Run: headless pygame with SDL's dummy video driver; simulated clock (each Clock.tick advances the game by its frame time, no real sleeping); random seed 0; keys injected as events and as key.get_pressed() state; mouse plan: one left click at the window centre at the start of phase 2, then a move to the lower-right quarter at the start of phase 3.
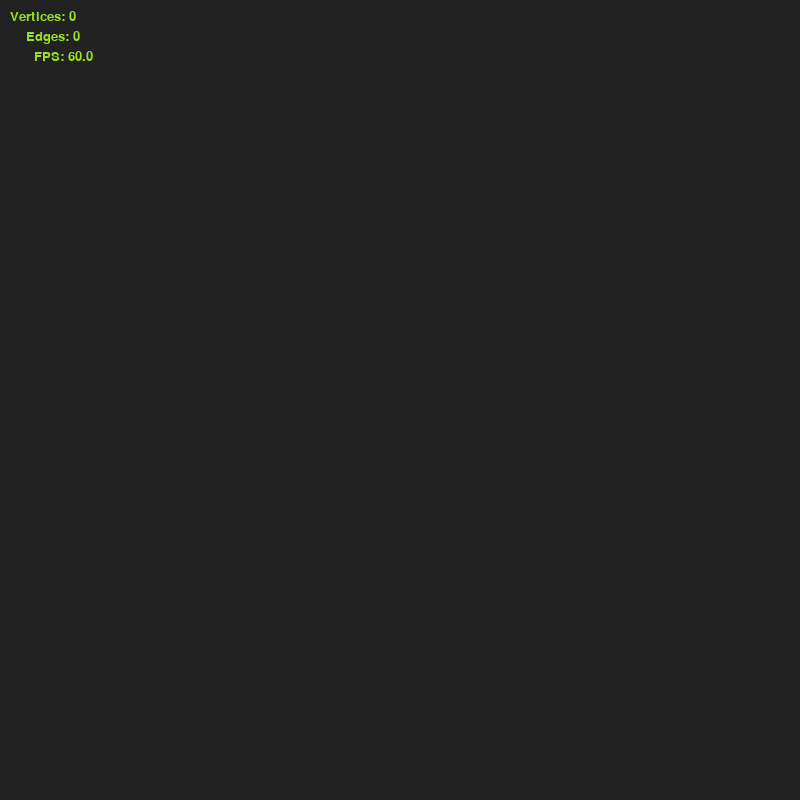
Frame 1 of 4 · flips 1–60 · no input
Frame 2 of 4 · flips 61–180 · clicked the window centre · tapped SPACE, RETURN · held RIGHT (→), D · screen unchanged from frame 1, image omitted
Frame 3 of 4 · flips 181–300 · moved the mouse to the lower-right quarter · held DOWN (↓), S · screen unchanged from frame 2, image omitted
Frame 4 of 4 · flips 301–420 · held LEFT (←), A, UP (↑), W · screen unchanged from frame 3, image omitted

The pygame program that drew these frames:

"""
Keybindings:
v = add 1 (V)ertex
t = add (T)en vertices
e = add an (E)dge
click to pan
grab a node and hold left ctrl to move it faster!!
"""
import pygame
from pygame.locals import *
import random
import math
# import os.path

background_colour = (50, 50, 50)
(width, height) = (800, 800)

"""prints interesting info"""
debug = False

"""this is how smushy the animations happen"""
dampen = 0.01

"""the rate at which the dampening increases after
    adding an edge or a node, or calling shake
    0 means none"""
dampen_decrease = .1

"""pad_scaler: 4 is big, 2.5 is cozy"""
pad_scaler = 2

"""can increase the visual size of nodes and edges"""
view_size_scaler = 1

"""can fill in the number of v,e to begin with"""
number_of_vertices = 0
number_of_edges = 0
edge_rate = .01

"""reduce if there's lots of vibrations"""
force_max = 30

"""controls panning speed"""
mouse_sens = .4

"""dont change these:"""
name_list = ["Lorem", "ipsum", "dolor", "sit", "amet", "consectetur", "adipiscing", "elit", "Integer", "nec", "odio", "Praesent"]

monokai_bg = pygame.Color(34, 34, 34)
monokai_orange = pygame.Color(255, 151, 60)
monokai_purple = pygame.Color(145, 84, 188)
monokai_white = pygame.Color(235, 249, 243)
monokai_green = pygame.Color(152, 224, 35)
monokai_blue = pygame.Color(71, 192, 230)
# monokai_green = pygame.Color()
red_color = pygame.Color(255, 0, 0)
green_color = pygame.Color(0, 255, 0)
blue_color = pygame.Color(0, 0, 255)
white_color = pygame.Color(255, 255, 255)
black_color = pygame.Color(0, 0, 0)

background_color = monokai_bg
vertex_color = monokai_purple
vertex_boarder_color = monokai_blue
word_color = monokai_white
edge_color = monokai_blue
selected_color = monokai_orange
debug_color = monokai_green

# h5file = tb.openFile('overflow.h5', 'r')

#input: time
#output: 

# events = []
# event_table = h5file.getNode("/", "events")




class GraphPlotPanel():
    def __init__(self):
        self.selected_bg = False
        self.selected_vertex = None
        self.hovered_vertex = None
        self.running = True
        self.frame_count = 0
        self.dampen = dampen
        self.dampen_decrease = 1 - dampen_decrease
        self.E = []
        self.V = []
        self.view_size_scaler = view_size_scaler
        self.mouse_sens = mouse_sens
        pygame.init()
        self.fpsClock = pygame.time.Clock()
        self.info_font = pygame.font.SysFont("monospace", 20)
        self.screen = pygame.display.set_mode((width, height))
        pygame.display.set_caption('Graph Visualizer')

    def shake(self):
        self.dampen = dampen
        # for v in self.V:
        #     touching = self.findvertex(v.x, v.y)
        #     if touching is not None:
        #         e = Edge(v, touching, 20)
        #         self.E.append(e)
        # for v in self.V:
        #     m = random.choice([1, -1])
        #     v.dx = m * len(self.V) * 500
        #     m = random.choice([1, -1])
        #     v.dy = m * len(self.V) * 500

    def findvertex(self, x, y):
        for v in self.V:
            if math.hypot(v.x - x, v.y - y) <= v.size * self.view_size_scaler:
                return v
        return None

    def spring(self, edge):
        self._spring(edge.s, edge.t, edge.weight, edge=True)

    def _spring(self, v1, v2, weight, edge):
        pad = 4 * ((v1.size + v2.size) + len(self.V))
        x_diff = v1.x - v2.x
        y_diff = v1.y - v2.y
        angle = math.atan2(y_diff, x_diff)
        dist = math.hypot(x_diff, y_diff)
        # if dist < width/3 or edge:
        force = 10 * (dist - pad)
        if force > force_max:
            force = force_max
        if edge:
            force = 20 * (dist - pad / 2)
        x_force = math.cos(angle) * force
        y_force = math.sin(angle) * force
        v1.dx += x_force
        v2.dx -= x_force
        v1.dy += y_force
        v2.dy -= y_force

    def repel(self, v1):
        for v2 in self.V:
            if v2 == v1:
                return
            self._spring(v1, v2, 30, edge=False)

    def pan(self, x, y):
        for v in self.V:
            v.x += x * self.mouse_sens
            v.y += y * self.mouse_sens

    # def buildRandomGraph(self, number_of_vertices, edge_rate):
    #     for n in range(self.):
    #         size = random.choice([k for k in range(5, 25, 5)])
    #         v = Vertex(size)
    #         self.V.append(v)

    def add_node(self):
        self.dampen = dampen
        size = random.choice([k for k in range(10, 50, 5)])
        v = Vertex(size, str(size))
        self.V.append(v)

    def add_edge(self):
        self.dampen = dampen
        if len(self.V) > 1:
            edges = random.sample(self.V, 2)
            e = Edge(edges[1], edges[0], 20)
            self.E.append(e)

    def calculate_positions(self):
        for e in self.E:
            self.spring(e)
        for v in self.V:
            if debug:
                pygame.draw.line(self.screen, monokai_green,
                                (v.x, v.y), (v.x + v.dx * 3, v.y + v.dy * 3), 3)
            # if self.dampen > 1e-05:
            self.repel(v)
            if math.fabs(v.dx) > 1000:
                v.dx *= .7
            if math.fabs(v.dy) > 1000:
                v.dy *= .7
            v.dx = v.dx * self.dampen
            v.dy = v.dy * self.dampen
            v.move()

    def run(self):
        while(self.running):
            
            self.frame_count += 1
            self.dampen *= self.dampen_decrease
            for event in pygame.event.get():
                #checking pressed keys
                keys = pygame.key.get_pressed()
                if event.type == pygame.KEYDOWN:
                    if keys[pygame.K_s]:
                        self.shake()
                    if keys[pygame.K_v]:
                        self.add_node()
                    if keys[pygame.K_t]:
                        for x in range(10):
                            self.add_node()
                    if keys[pygame.K_e]:
                        if event.mod & KMOD_SHIFT:
                            for x in range(10):
                                self.add_edge()
                        else:
                            self.add_edge()
                if event.type == pygame.QUIT:
                    self.running = False
                elif event.type == pygame.MOUSEBUTTONDOWN:
                    (mouseX, mouseY) = pygame.mouse.get_pos()
                    self.selected_vertex = self.findvertex(mouseX, mouseY)
                    if self.selected_vertex:
                        self.selected_vertex.border_color = selected_color
                    else:
                        self.selected_bg = True
                elif event.type == pygame.MOUSEBUTTONUP:
                    if self.selected_vertex:
                        self.selected_vertex.border_color = vertex_boarder_color
                    self.selected_vertex = None
                    self.selected_bg = False
                elif event.type == pygame.MOUSEMOTION:
                    (mouseX, mouseY) = pygame.mouse.get_pos()
                    found = self.findvertex(mouseX, mouseY)
                    if found:
                        self.hovered_vertex = found
                        self.hovered_vertex.border_color = selected_color
                        self.hovered_vertex.color = selected_color
                    elif self.hovered_vertex:
                        self.hovered_vertex.border_color = vertex_boarder_color
                        self.hovered_vertex.color = vertex_color
                        self.hovered_vertex = None
            self.screen.fill(background_color)
            if self.selected_vertex:
                (mouseX, mouseY) = pygame.mouse.get_pos()
                self.selected_vertex.x = mouseX
                self.selected_vertex.y = mouseY
                keys = pygame.key.get_pressed()
                if keys[pygame.K_LCTRL]:
                    self.pan(int(mouseX - width / 2) * -.2,
                            (int(mouseY - height / 2) * -.2))
            if self.selected_bg:
                (mouseX, mouseY) = pygame.mouse.get_pos()
                # if math.fabs(mouseX) + math.fabs(mouseY) < 500:
                self.pan(int(mouseX - width / 2) * -.2,
                        (int(mouseY - height / 2) * -.2))
            self.calculate_positions()

            for e in self.E:
                if e.s == self.selected_vertex or\
                   e.t == self.selected_vertex or\
                   e.s == self.hovered_vertex or\
                   e.t == self.hovered_vertex:
                    e.color = selected_color
                else:
                    e.color = edge_color
                e.display(self.screen)
            for v in self.V:
                v.display(self.screen)
            vertex_number_info = self.info_font.render(
                "Vertices: " + str(len(self.V)),
                1,
                debug_color)
            edge_number_info = self.info_font.render(
                "    Edges: " + str(len(self.E)),
                1,
                debug_color)
            fps_number_info = self.info_font.render(
                "      FPS: " + str(self.fpsClock.get_fps())[:5],
                1,
                debug_color)
            self.screen.blit(vertex_number_info, (10, 10))
            self.screen.blit(edge_number_info, (10, 30))
            self.screen.blit(fps_number_info, (10, 50))
            pygame.display.flip()
            self.fpsClock.tick(120)


def launch_graph_plot():
    graph_plot = GraphPlotPanel()
    # graph_plot.buildRandomGraph(number_of_vertices, edge_rate)
    for x in range(number_of_vertices):
        graph_plot.add_node()
    for y in range(number_of_edges):
        graph_plot.add_edge()
    graph_plot.run()


class Edge():
    def __init__(self, s, t, weight):
        self.s = s
        self.t = t
        s.degree += 1
        t.degree += 1
        self.weight = min(random.choice([x for x in range(5, 15)]), s.size, t.size)
        self.color = edge_color

    def __str__(self):
        return "(" + str(self.s) + ", " + str(self.t) + ")"

    def display(self, screen):
        pygame.draw.line(screen, background_color,
                        (self.s.x, self.s.y), (self.t.x, self.t.y),
                         int(self.weight/2)+3)
        pygame.draw.line(screen, self.color,
                        (self.s.x, self.s.y), (self.t.x, self.t.y),
                         int(self.weight/2))


class Vertex():
    def __init__(self, size, name=None):
        self.x = random.choice(range(size, width-size))
        self.y = random.choice(range(size, height-size))
        self.dx = int(random.random() * 100)
        self.dy = int(random.random() * 100)
        self.mass = size
        self.color = vertex_color
        self.border_color = vertex_boarder_color
        self.thickness = 0
        self.degree = 0
        self.size = size
        self.name = name
        if self.name is None:
            self.name = str(random.choice([v for v in range(100)]))

    def __str__(self):
        return "(" + str(self.x) + ", " + str(self.y) + ")"

    def display(self, screen):
        pygame.draw.circle(screen, self.border_color, (
            int(self.x), int(self.y)), self.size * view_size_scaler + 3)
        pygame.draw.circle(screen, self.color, (
            int(self.x), int(self.y)), self.size * view_size_scaler, self.thickness)
        fontObj = pygame.font.Font(None, max(self.size, 12))
        label = fontObj.render(self.name, False, word_color)
        screen.blit(label, (self.x-label.get_width()/2,
                            self.y-label.get_height() / 2))

    def move(self):
        self.x -= self.dx
        self.y -= self.dy

if __name__ == "__main__":
    launch_graph_plot()

class TagGraph():
    def __init__(self):
        self.tags = {}
        self.edges = {}
        self.vertices = {}
        self.posts = set()


    def _add_post_tag(self, tag, post):
        if not tag in self.vertices:
            tg = TagInfo()
            tg.post_count = 1
            tg.score = 0
            self.vertices[tag] = tg
        else:
            self.vertices[tag].post_count += 1

    def _remove_post_tag(self, tag, post):
        self.vertices[tag].post_count -= 1
        if self.vertices[tag].post_count == 0:
            del self.vertices[tag]

    def _add_answer_tag(self, tag, answer):
        if not tag in self.vertices:
            return
        self.vertices[tag].answer_count += 1

    def _remove_answer_tag(self, tag, answer):
        if not tag in self.vertices:
            return
        self.vertices[tag].answer_count -= 1

    def add_answer(self, answer, post):
        for tag in post['tags']:
            self._add_answer_tag(tag, answer)

    def remove_answer(self, answer, post):
        for tag in post['tags']:
            self._remove_answer_tag(tag, answer)

    def add_question(self, post):
        if post['id'] in self.posts:
            return
        self.posts.add(post['id'])
        taglist = []
        for tag in post['tags']:
            taglist.append(tag)
            self._add_post_tag(tag, post)
        for i, source in enumerate(taglist):
            for target in taglist[i + 1:]:
                e = (source, target)
                if e[0] > e[1]:
                    e = (target, source)
                w = 1.0 / len(taglist)
                if e in self.edges:
                    self.edges[e] += w
                # Add new vertex
                else:
                    self.edges[e] = w

    def remove_question(self, post):
        if not post['id'] in self.posts:
            return
        self.posts.remove(post['id'])
        taglist = []
        for tag in post['tags']:
            taglist.append(tag)
            self._remove_post_tag(tag, post)
        for i, source in enumerate(taglist):
            for target in taglist[i + 1:]:
                e = (source, target)
                if e[0] > e[1]:
                    e = (target, source)
                w = 1.0 / len(taglist)
                # Remove vertex
                if self.edges[e] == w:
                    del self.edges[e]
                else:
                    self.edges[e] -= w

    def add_vote(self, vote, post):
        vote_type = vote['vote_type_id']
        # Up Mod
        if vote_type == 2:
            for tag in post['tags']:
                self.vertices[tag].score += 1
        elif vote_type == 3:
            for tag in post['tags']:
                self.vertices[tag].score -= 1
        elif vote_type == 5:
            for tag in post['tags']:
                self.vertices[tag].favorite_count += 1

    def remove_vote(self, vote, post):
        vote_type = vote['vote_type_id']
        # Up Mod
        if vote_type == 2:
            for tag in post['tags']:
                if not tag in self.vertices:
                    continue
                self.vertices[tag].score -= 1
        # Down mod
        elif vote_type == 3:
            for tag in post['tags']:
                if not tag in self.vertices:
                    continue
                self.vertices[tag].score += 1
        # Favorite
        elif vote_type == 5:
            for tag in post['tags']:
                if not tag in self.vertices:
                    continue
                self.vertices[tag].favorite_count -= 1


class TimeFilter():
    def __init__(self, event_array, sorted_event_index):
        self.event_array = event_array
        self.sorted_event_index = sorted_event_index
        self.oldindex = 0
        self.newindex = 0
        self.isReverse = None

    def setTime(self, time):
        #binary search to find the latest index
        #that is lte this time
        self.oldindex = 0
        self.newindex = self._bisect_left(time)
        if self.newindex > self.oldindex:
            self.isReverse = False
        else:
            self.isReverse = True

    def event_seq_gen(self):
        i = self.oldindex
        if not self.isReverse:
            while i < self.newindex:
                yield self.event_array[self.sorted_event_index[i]]
                i += 1
        elif self.isReverse:
            while i > self.newindex:
                yield self.event_array[self.sorted_event_index[i]]
                i -= 1

    def _bisect_left(self, x, lo=0, hi=None):
        max = self.event_array[0]['timestamp']
        i = 1
        while x > max and i < len(self.event_array):
            max = self.event_array[i]['timestamp']
            i += 1
        return i
